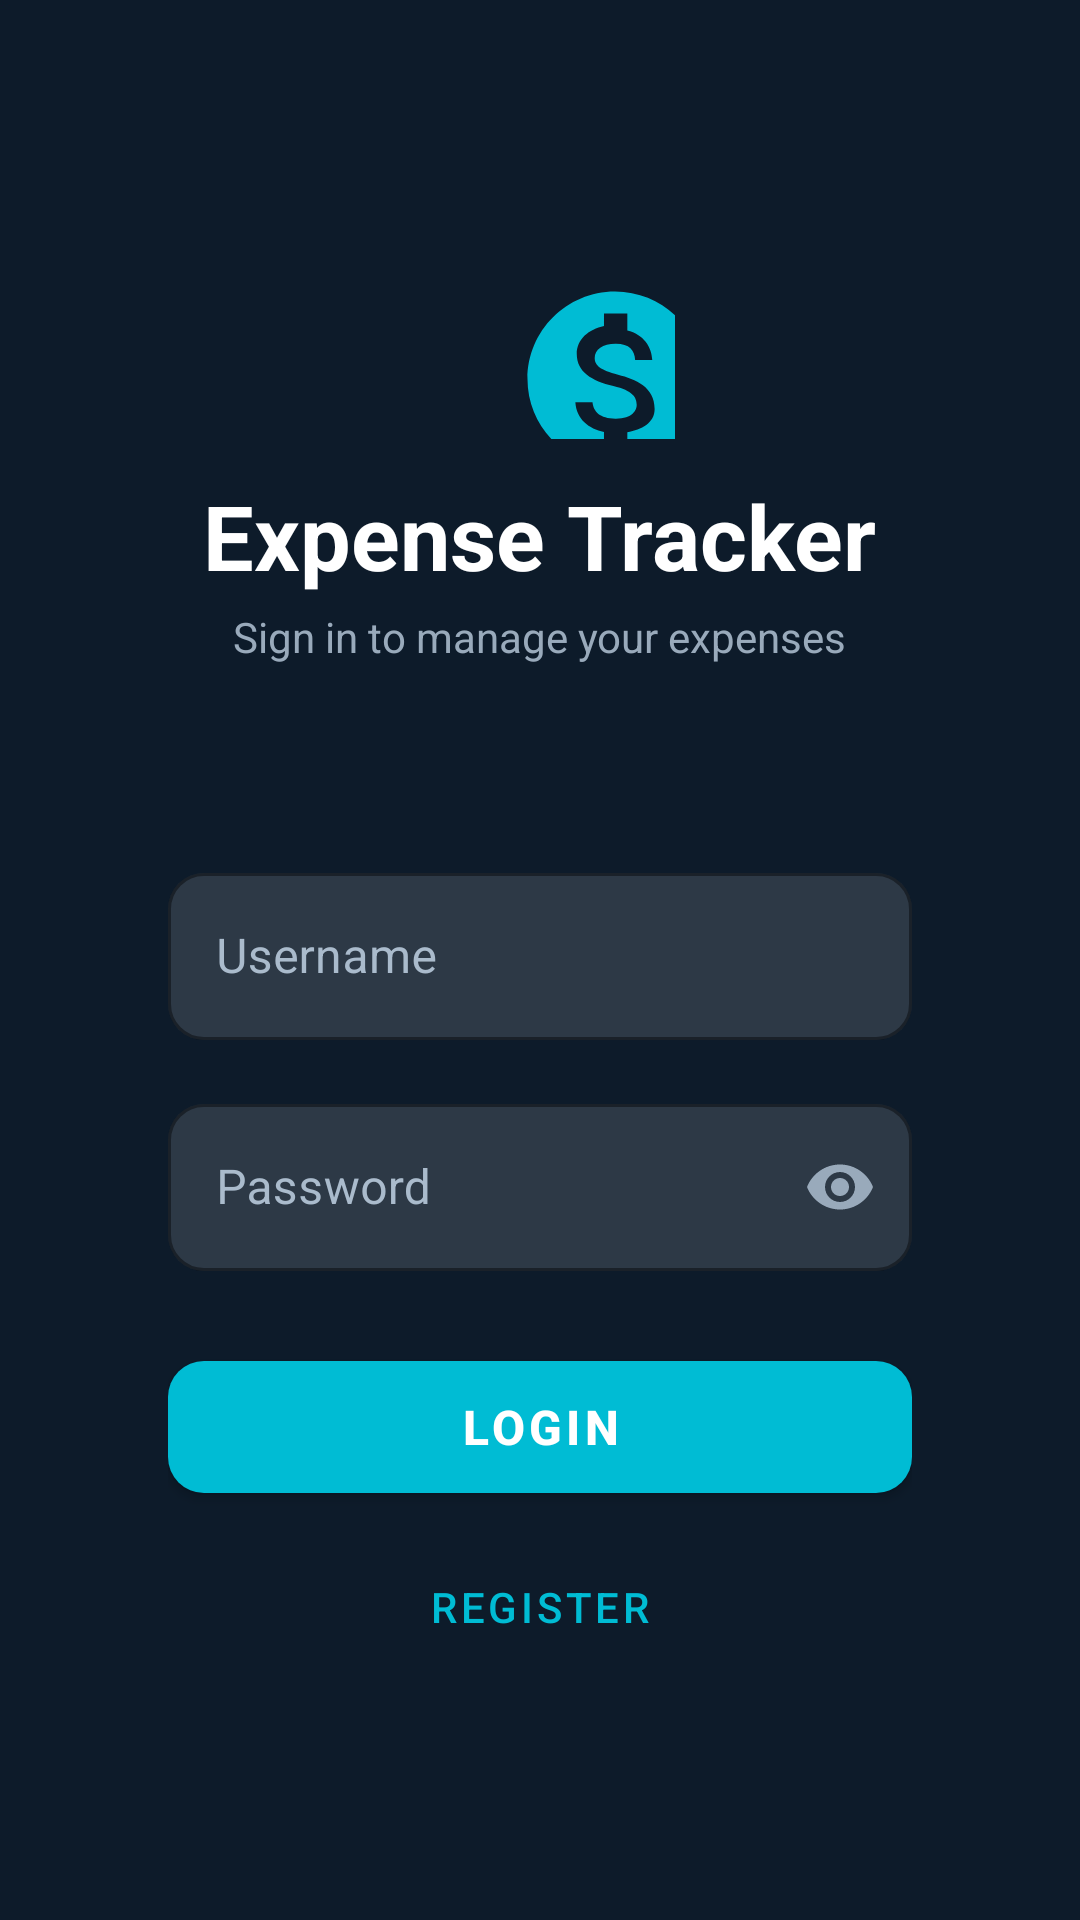

Here is an Android app screen rendered from its layout file. Give the layout XML and the strings, colors and styles it references.
<!-- AndroidManifest.xml: activity theme Theme.ExpenseTracker.NoActionBar -->
<!-- res/layout/activity_login.xml -->
<?xml version="1.0" encoding="utf-8"?>
<ScrollView xmlns:android="http://schemas.android.com/apk/res/android"
    xmlns:app="http://schemas.android.com/apk/res-auto"
    android:layout_width="match_parent"
    android:layout_height="match_parent"
    android:fillViewport="true"
    android:background="@drawable/bg_gradient_main">

    <LinearLayout
        android:layout_width="match_parent"
        android:layout_height="match_parent"
        android:orientation="vertical"
        android:padding="32dp"
        android:gravity="center">

        
        <ImageView
            android:layout_width="90dp"
            android:layout_height="90dp"
            android:src="@drawable/ic_launcher_foreground"
            android:contentDescription="@string/app_name"
            app:tint="@color/primary"
            android:layout_marginBottom="12dp" />

        
        <TextView
            android:layout_width="wrap_content"
            android:layout_height="wrap_content"
            android:text="@string/app_name"
            android:textSize="30sp"
            android:textStyle="bold"
            android:textColor="@color/white"
            android:layout_marginBottom="4dp" />

        
        <TextView
            android:layout_width="wrap_content"
            android:layout_height="wrap_content"
            android:text="@string/login_subtitle"
            android:textSize="14sp"
            android:textColor="@color/text_secondary"
            android:layout_marginBottom="40dp" />

        
        <LinearLayout
            android:layout_width="match_parent"
            android:layout_height="wrap_content"
            android:orientation="vertical"
            android:padding="24dp"
            android:background="@drawable/bg_glass_card">

            
            <com.google.android.material.textfield.TextInputLayout
                android:id="@+id/til_username"
                style="@style/Widget.ExpenseTracker.TextInputLayout"
                android:layout_width="match_parent"
                android:layout_height="wrap_content"
                android:hint="@string/username">

                <com.google.android.material.textfield.TextInputEditText
                    android:id="@+id/et_username"
                    android:layout_width="match_parent"
                    android:layout_height="wrap_content"
                    android:inputType="text"
                    android:textColor="@color/white"
                    android:autofillHints="username" />
            </com.google.android.material.textfield.TextInputLayout>

            
            <com.google.android.material.textfield.TextInputLayout
                android:id="@+id/til_password"
                style="@style/Widget.ExpenseTracker.TextInputLayout"
                android:layout_width="match_parent"
                android:layout_height="wrap_content"
                android:hint="@string/password"
                android:layout_marginTop="16dp"
                app:endIconMode="password_toggle"
                app:endIconTint="@color/text_secondary">

                <com.google.android.material.textfield.TextInputEditText
                    android:id="@+id/et_password"
                    android:layout_width="match_parent"
                    android:layout_height="wrap_content"
                    android:inputType="textPassword"
                    android:textColor="@color/white"
                    android:autofillHints="password" />
            </com.google.android.material.textfield.TextInputLayout>

            
            <com.google.android.material.button.MaterialButton
                android:id="@+id/btn_login"
                android:layout_width="match_parent"
                android:layout_height="56dp"
                android:text="@string/login"
                android:layout_marginTop="24dp"
                android:textSize="16sp"
                android:textStyle="bold"
                app:backgroundTint="@color/primary"
                app:cornerRadius="12dp" />

            
            <com.google.android.material.button.MaterialButton
                android:id="@+id/btn_register"
                style="@style/Widget.MaterialComponents.Button.TextButton"
                android:layout_width="match_parent"
                android:layout_height="wrap_content"
                android:text="@string/register"
                android:layout_marginTop="8dp"
                android:textColor="@color/primary" />

        </LinearLayout>
    </LinearLayout>
</ScrollView>
<!-- resources referenced by this layout -->
<resources>
  <color name="primary">#00BCD4</color>
  <color name="text_secondary">#99AABB</color>
  <color name="white">#FFFFFF</color>
  <string name="app_name">Expense Tracker</string>
  <string name="login">Login</string>
  <string name="login_subtitle">Sign in to manage your expenses</string>
  <string name="password">Password</string>
  <string name="register">Register</string>
  <string name="username">Username</string>
  <style name="Widget.ExpenseTracker.TextInputLayout" parent="Widget.MaterialComponents.TextInputLayout.OutlinedBox">
          <item name="boxStrokeColor">@color/primary</item>
          <item name="hintTextColor">@color/primary</item>
          <item name="android:textColorHint">@color/text_hint</item>
          <item name="boxBackgroundColor">@color/glass_input_bg</item>
          <item name="boxStrokeWidth">1dp</item>
          <item name="boxCornerRadiusTopStart">12dp</item>
          <item name="boxCornerRadiusTopEnd">12dp</item>
          <item name="boxCornerRadiusBottomStart">12dp</item>
          <item name="boxCornerRadiusBottomEnd">12dp</item>
      </style>
  <style name="Theme.ExpenseTracker.NoActionBar" parent="Theme.MaterialComponents.Light.NoActionBar">
          <item name="colorPrimary">@color/primary</item>
          <item name="colorPrimaryDark">@color/status_bar</item>
          <item name="colorAccent">@color/accent</item>
          <item name="colorOnPrimary">@color/white</item>
          <item name="android:windowBackground">@color/bg</item>
          <item name="android:statusBarColor">@color/status_bar</item>
          <item name="android:datePickerDialogTheme">@style/Widget.ExpenseTracker.DatePicker</item>
          <item name="android:alertDialogTheme">@style/Widget.ExpenseTracker.Dialog</item>
          <item name="android:progressBarStyle">@style/Widget.ExpenseTracker.ProgressBar</item>
      </style>
  <color name="text_hint">#AABBCC</color>
  <color name="glass_input_bg">#22FFFFFF</color>
  <color name="status_bar">#0A1628</color>
  <color name="accent">#FF7043</color>
  <color name="bg">#0D1B2A</color>
  <style name="Widget.ExpenseTracker.DatePicker" parent="Theme.MaterialComponents.Dialog">
          <item name="colorPrimary">@color/primary</item>
          <item name="colorAccent">@color/primary</item>
          <item name="android:windowBackground">@color/bg_surface</item>
          <item name="android:textColorPrimary">@color/text_primary</item>
          <item name="android:textColorSecondary">@color/text_secondary</item>
      </style>
  <style name="Widget.ExpenseTracker.Dialog" parent="ThemeOverlay.MaterialComponents.MaterialAlertDialog">
          <item name="colorPrimary">@color/primary</item>
          <item name="colorAccent">@color/primary</item>
          <item name="android:windowBackground">@color/bg_surface</item>
          <item name="android:textColorPrimary">@color/text_primary</item>
          <item name="android:textColorSecondary">@color/text_secondary</item>
          <item name="buttonBarPositiveButtonStyle">@style/Widget.ExpenseTracker.Dialog.Button</item>
          <item name="buttonBarNegativeButtonStyle">@style/Widget.ExpenseTracker.Dialog.Button</item>
      </style>
  <style name="Widget.ExpenseTracker.ProgressBar" parent="android:Widget.ProgressBar">
          <item name="android:indeterminateTint">@color/primary</item>
      </style>
  <color name="bg_surface">#1B2838</color>
  <color name="text_primary">#F0F0F0</color>
  <style name="Widget.ExpenseTracker.Dialog.Button" parent="Widget.MaterialComponents.Button.TextButton.Dialog">
          <item name="android:textColor">@color/primary</item>
      </style>
</resources>
